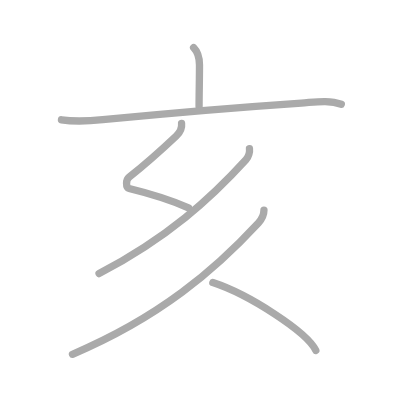
t = 0.00 s
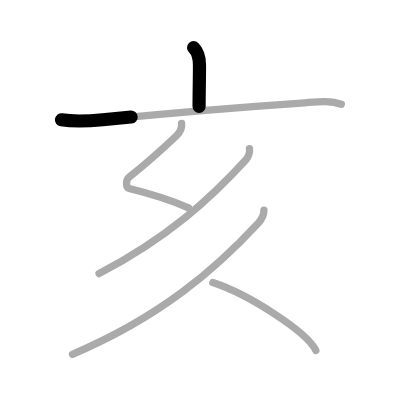
t = 1.25 s
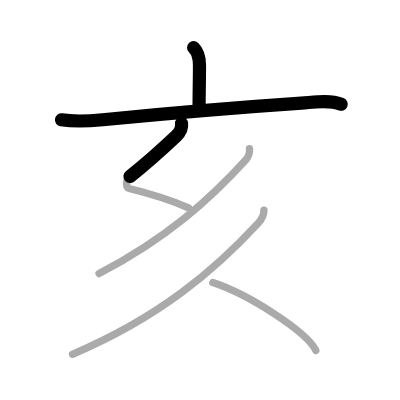
t = 2.50 s
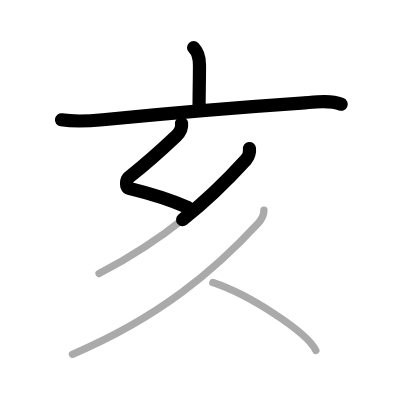
t = 3.50 s
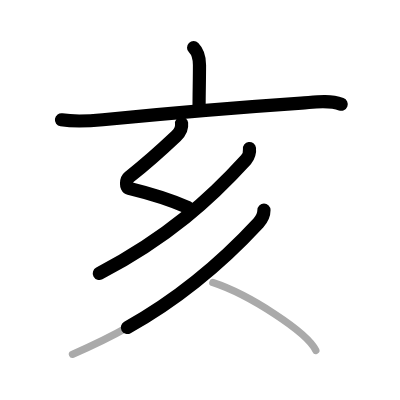
t = 4.75 s
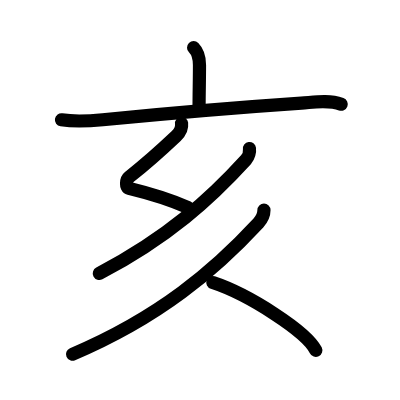
t = 6.00 s

The animated SVG that drew these frames (rendered in a browser with its animation timeline set to each time). Animation: 6 SMIL elements (animate=6); one cycle of 6.00 s.

<?xml version="1.0" standalone="no"?>
<!DOCTYPE svg PUBLIC "-//W3C//DTD SVG 1.1//EN"   "http://www.w3.org/Graphics/SVG/1.1/DTD/svg11.dtd">
<svg width="400px" height="400px"  version="1.1" xmlns="http://www.w3.org/2000/svg">
  <defs>
    <marker id="Triangle" viewBox="0 0 10 10" refX="0" refY="5" markerUnits="strokeWidth" markerWidth="3" style="stroke-opacity:0%;fill:#aaaaaa;" markerHeight="2" orient="auto">
      <path d="M 0 0 L 10 5 L 0 10 z" />
    </marker>
    
    <marker id="Arrow" viewBox="0 0 10 10" refX="5" refY="5" markerUnits="strokeWidth" markerWidth="1.8" style="stroke-opacity:0%;fill:#770000;" markerHeight="2" orient="auto">
      <path d="M 0 4 L 6 4 L 4 1 L 10 5 L 4 9 L 6 6 L 0 6 z" />
        <circle cx="5" cy="5" r="5" />
      </marker>
    
    <marker id="TriangleRed" viewBox="0 0 10 10" refX="0" refY="5" markerUnits="strokeWidth" markerWidth="3" style="stroke-opacity:0%;fill:#CC0000;" markerHeight="2" orient="auto">
      <path d="M 0 0 L 10 5 L 0 10 z" />
    </marker>
    
    <marker id="ArrowRed" viewBox="0 0 10 10" refX="5" refY="5" markerUnits="strokeWidth" markerWidth="1.8" style="stroke-opacity:0%;fill:#CC0000;" markerHeight="2" orient="auto">
      <path d="M 0 4 L 6 4 L 4 1 L 10 5 L 4 9 L 6 6 L 0 6 z" />
        <circle cx="5" cy="5" r="5" />
      </marker>
    
  </defs>
  
  <path style="fill:#ffffff; fill-opacity:100%; fill-rule:evenodd; stroke-width:0;" d="M 0 0 L 400px 0 L 400px 400px L 0 400px L 0 0" />

  <g transform="scale(3.6697247706422 3.6697247706422)">
<path style="fill:none; fill-opacity:0%; fill-rule:evenodd; stroke:#aaaaaa; stroke-opacity:100%; stroke-width: 1.5pt; stroke-linejoin:round; stroke-linecap:round;" d="M52.76 12.99c1.19 1.19 1.6 2.51 1.6 4.73c0 4.26-0.11 7.35-0.11 11.28"></path>
<path style="fill:none; fill-opacity:0%; fill-rule:evenodd; stroke:#aaaaaa; stroke-opacity:100%; stroke-width: 1.5pt; stroke-linejoin:round; stroke-linecap:round;" d="M16.75 32.64c3.88 0.61 7.28 0.37 11.25-0.02c13.25-1.3 38.83-3.5 54.12-4.53c3.55-0.24 7.45-0.96 10.88 0.32"></path>
<path style="fill:none; fill-opacity:0%; fill-rule:evenodd; stroke:#aaaaaa; stroke-opacity:100%; stroke-width: 1.5pt; stroke-linejoin:round; stroke-linecap:round;" d="M49.48 33.62c0.15 1.26-0.27 2.33-1.49 3.47c-3.48 3.28-7.11 6.66-12.81 11.19c-0.9 0.71-0.95 2.83 0 3.07c5.06 1.23 10.82 2.9 16.18 5.27"></path>
<path style="fill:none; fill-opacity:0%; fill-rule:evenodd; stroke:#aaaaaa; stroke-opacity:100%; stroke-width: 1.5pt; stroke-linejoin:round; stroke-linecap:round;" d="M67.98 40.5c0.11 0.82-0.21 2.21-0.96 3.04C57.5 54 45.75 64.75 27 74.54"></path>
<path style="fill:none; fill-opacity:0%; fill-rule:evenodd; stroke:#aaaaaa; stroke-opacity:100%; stroke-width: 1.5pt; stroke-linejoin:round; stroke-linecap:round;" d="M71.93 57.25c0 1.38-0.61 2.53-1.52 3.51C58.54 73.58 43.62 86.38 19.75 96.54"></path>
<path style="fill:none; fill-opacity:0%; fill-rule:evenodd; stroke:#aaaaaa; stroke-opacity:100%; stroke-width: 1.5pt; stroke-linejoin:round; stroke-linecap:round;" d="M58 77c9.9 3.26 25.58 13.4 28.06 18.47"></path>

<path style="fill:none; fill-opacity:0%; fill-rule:evenodd; stroke:#000000; stroke-opacity:100%; stroke-width: 2.7pt; stroke-linejoin:round; stroke-linecap:round;" d="M52.76 12.99c1.19 1.19 1.6 2.51 1.6 4.73c0 4.26-0.11 7.35-0.11 11.28" pathLength="100" stroke-dashoffset="100" stroke-dasharray="100 105"><animate id="dashAnim1" attributeName="stroke-dashoffset" from="100" to="0" dur="1s" calcMode="linear" fill="freeze"/></path>
<path style="fill:none; fill-opacity:0%; fill-rule:evenodd; stroke:#000000; stroke-opacity:100%; stroke-width: 2.7pt; stroke-linejoin:round; stroke-linecap:round;" d="M16.75 32.64c3.88 0.61 7.28 0.37 11.25-0.02c13.25-1.3 38.83-3.5 54.12-4.53c3.55-0.24 7.45-0.96 10.88 0.32" pathLength="100" stroke-dashoffset="100" stroke-dasharray="100 105"><animate id="dashAnim2" attributeName="stroke-dashoffset" from="100" to="0" dur="1s" calcMode="linear" begin="dashAnim1.end" fill="freeze"/></path>
<path style="fill:none; fill-opacity:0%; fill-rule:evenodd; stroke:#000000; stroke-opacity:100%; stroke-width: 2.7pt; stroke-linejoin:round; stroke-linecap:round;" d="M49.48 33.62c0.15 1.26-0.27 2.33-1.49 3.47c-3.48 3.28-7.11 6.66-12.81 11.19c-0.9 0.71-0.95 2.83 0 3.07c5.06 1.23 10.82 2.9 16.18 5.27" pathLength="100" stroke-dashoffset="100" stroke-dasharray="100 105"><animate id="dashAnim3" attributeName="stroke-dashoffset" from="100" to="0" dur="1s" calcMode="linear" begin="dashAnim2.end" fill="freeze"/></path>
<path style="fill:none; fill-opacity:0%; fill-rule:evenodd; stroke:#000000; stroke-opacity:100%; stroke-width: 2.7pt; stroke-linejoin:round; stroke-linecap:round;" d="M67.98 40.5c0.11 0.82-0.21 2.21-0.96 3.04C57.5 54 45.75 64.75 27 74.54" pathLength="100" stroke-dashoffset="100" stroke-dasharray="100 105"><animate id="dashAnim4" attributeName="stroke-dashoffset" from="100" to="0" dur="1s" calcMode="linear" begin="dashAnim3.end" fill="freeze"/></path>
<path style="fill:none; fill-opacity:0%; fill-rule:evenodd; stroke:#000000; stroke-opacity:100%; stroke-width: 2.7pt; stroke-linejoin:round; stroke-linecap:round;" d="M71.93 57.25c0 1.38-0.61 2.53-1.52 3.51C58.54 73.58 43.62 86.38 19.75 96.54" pathLength="100" stroke-dashoffset="100" stroke-dasharray="100 105"><animate id="dashAnim5" attributeName="stroke-dashoffset" from="100" to="0" dur="1s" calcMode="linear" begin="dashAnim4.end" fill="freeze"/></path>
<path style="fill:none; fill-opacity:0%; fill-rule:evenodd; stroke:#000000; stroke-opacity:100%; stroke-width: 2.7pt; stroke-linejoin:round; stroke-linecap:round;" d="M58 77c9.9 3.26 25.58 13.4 28.06 18.47" pathLength="100" stroke-dashoffset="100" stroke-dasharray="100 105"><animate id="dashAnim6" attributeName="stroke-dashoffset" from="100" to="0" dur="1s" calcMode="linear" begin="dashAnim5.end" fill="freeze"/></path>

</g>

</svg>  
          
